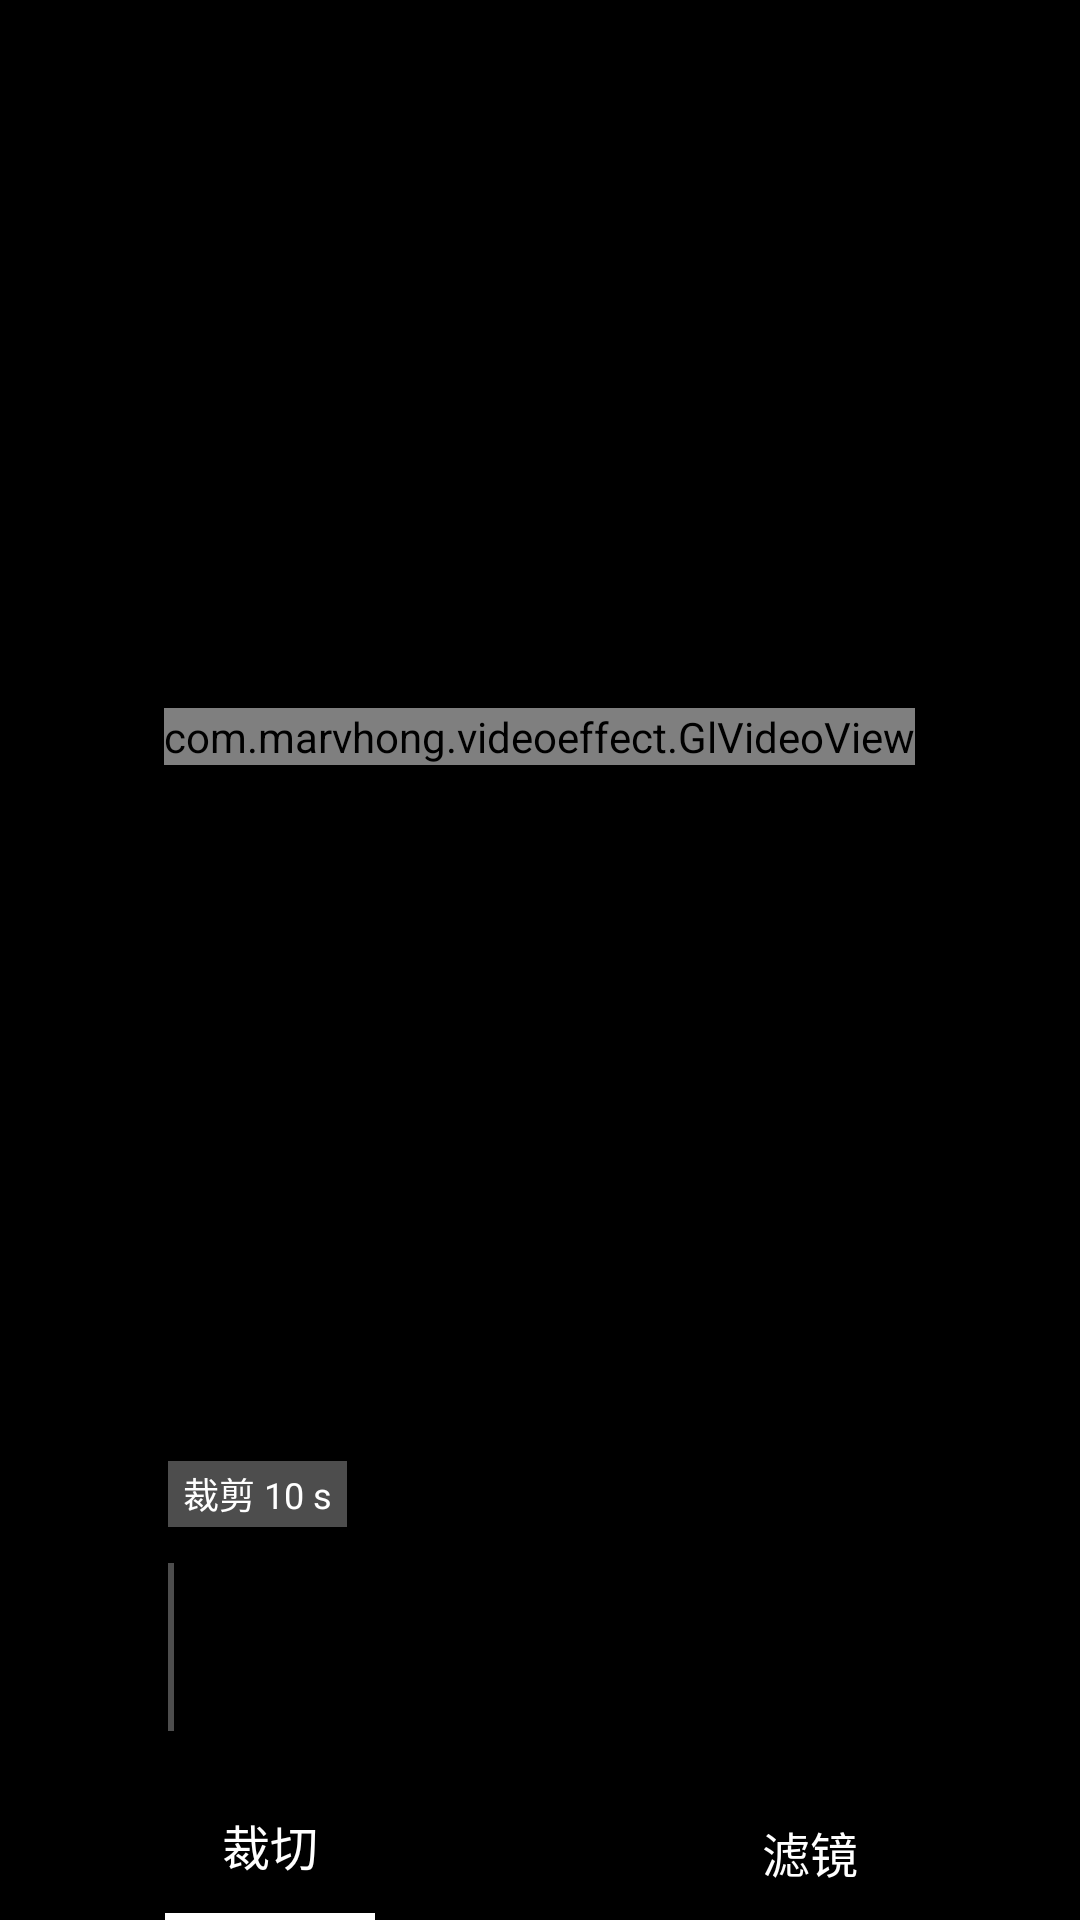

Produce the Android XML layout that renders to this screen, including the resource entries it uses.
<!-- AndroidManifest.xml: activity theme Theme.AppCompat.Light.NoActionBar -->
<!-- res/layout/activity_trim_video.xml -->
<?xml version="1.0" encoding="utf-8"?>
<LinearLayout xmlns:android="http://schemas.android.com/apk/res/android"
    xmlns:app="http://schemas.android.com/apk/res-auto"
    android:layout_width="match_parent"
    android:layout_height="match_parent"
    android:background="@android:color/black"
    android:orientation="vertical">

    <RelativeLayout
        android:layout_width="match_parent"
        android:layout_height="match_parent"
        android:layout_marginTop="20dp"
        android:orientation="vertical">

        <RelativeLayout
            android:id="@+id/layout_surface_view"
            android:layout_width="match_parent"
            android:layout_height="match_parent"
            android:layout_above="@+id/layout"
            android:gravity="center"
            android:orientation="vertical">

            <com.marvhong.videoeffect.GlVideoView
                android:id="@+id/glsurfaceview"
                android:layout_width="wrap_content"
                android:layout_height="wrap_content"
                android:layout_centerInParent="true" />

        </RelativeLayout>

        <LinearLayout
            android:id="@+id/layout"
            android:layout_width="match_parent"
            android:layout_height="wrap_content"
            android:layout_alignParentBottom="true"
            android:orientation="vertical">

            <FrameLayout
                android:layout_width="match_parent"
                android:layout_height="wrap_content"
                android:layout_marginBottom="15dp">

                <LinearLayout
                    android:id="@+id/ll_trim_container"
                    android:layout_width="match_parent"
                    android:layout_height="wrap_content"
                    android:orientation="vertical">

                    <TextView
                        android:id="@+id/video_shoot_tip"
                        android:layout_width="wrap_content"
                        android:layout_height="22dp"
                        android:layout_marginLeft="56dp"
                        android:layout_marginTop="16dp"
                        android:layout_marginBottom="9dp"
                        android:background="#ff4d4d4d"
                        android:gravity="center"
                        android:paddingLeft="5dp"
                        android:paddingRight="5dp"
                        android:text="裁剪 10 s"
                        android:textColor="#ffffff"
                        android:textSize="12sp" />

                    <FrameLayout
                        android:layout_width="match_parent"
                        android:layout_height="62dp">

                        <androidx.recyclerview.widget.RecyclerView
                            android:id="@+id/video_thumb_listview"
                            android:layout_width="match_parent"
                            android:layout_height="match_parent" />

                        <ImageView
                            android:id="@+id/positionIcon"
                            android:layout_width="wrap_content"
                            android:layout_height="match_parent"
                            android:layout_centerVertical="true"
                            android:layout_marginLeft="56dp"
                            android:src="@drawable/shape_seek_bar" />

                        <LinearLayout
                            android:layout_width="match_parent"
                            android:layout_height="match_parent"
                            android:orientation="horizontal">

                            <View
                                android:layout_width="56dp"
                                android:layout_height="match_parent"
                                android:background="#66000000" />

                            <LinearLayout
                                android:id="@+id/id_seekBarLayout"
                                android:layout_width="0dp"
                                android:layout_height="match_parent"
                                android:layout_centerVertical="true"
                                android:layout_weight="1"
                                android:orientation="vertical" />

                            <View
                                android:layout_width="56dp"
                                android:layout_height="match_parent"
                                android:background="#66000000" />

                        </LinearLayout>

                    </FrameLayout>

                </LinearLayout>

                
                <HorizontalScrollView
                    android:id="@+id/hsv_effect"
                    android:layout_width="match_parent"
                    android:layout_height="wrap_content"
                    android:layout_marginTop="10dp"
                    android:scrollbars="none"
                    android:visibility="gone">

                    <LinearLayout
                        android:id="@+id/ll_effect_container"
                        android:layout_width="match_parent"
                        android:layout_height="wrap_content"
                        android:orientation="horizontal"
                        android:paddingLeft="10dp" />

                </HorizontalScrollView>

            </FrameLayout>

            <LinearLayout
                android:id="@+id/ll_tab"
                android:layout_width="match_parent"
                android:layout_height="45dp"
                android:orientation="horizontal">

                <LinearLayout
                    android:id="@+id/ll_trim_tab"
                    android:layout_width="0dp"
                    android:layout_height="match_parent"
                    android:layout_weight="1"
                    android:gravity="center"
                    android:orientation="vertical">

                    <TextView
                        android:layout_width="wrap_content"
                        android:layout_height="match_parent"
                        android:layout_gravity="center"
                        android:gravity="center_vertical"
                        android:text="裁切"
                        android:textColor="@android:color/white"
                        android:textSize="16sp" />

                    <View
                        android:id="@+id/view_trim_indicator"
                        android:layout_width="70dp"
                        android:layout_height="5dp"
                        android:background="@android:color/white" />

                </LinearLayout>

                <LinearLayout
                    android:id="@+id/ll_effect_tab"
                    android:layout_width="0dp"
                    android:layout_height="match_parent"
                    android:layout_weight="1"
                    android:gravity="center"
                    android:orientation="vertical">

                    <TextView
                        android:layout_width="wrap_content"
                        android:layout_height="match_parent"
                        android:layout_gravity="center"
                        android:gravity="center_vertical"
                        android:text="滤镜"
                        android:textColor="@android:color/white"
                        android:textSize="16sp" />

                    <View
                        android:id="@+id/view_effect_indicator"
                        android:layout_width="70dp"
                        android:layout_height="5dp"
                        android:background="@android:color/white"
                        android:visibility="gone" />

                </LinearLayout>

            </LinearLayout>

        </LinearLayout>

    </RelativeLayout>

</LinearLayout>
<!-- resources referenced by this layout -->
<resources>
  <!-- drawable shape_seek_bar (drawable) -->
  <?xml version="1.0" encoding="utf-8"?>
  <shape xmlns:android="http://schemas.android.com/apk/res/android"
    android:shape="rectangle">
  
    <size
      android:width="2dp"
      android:height="56dp"/>
    <solid android:color="#4Dffffff"/>
  
  </shape>
</resources>
